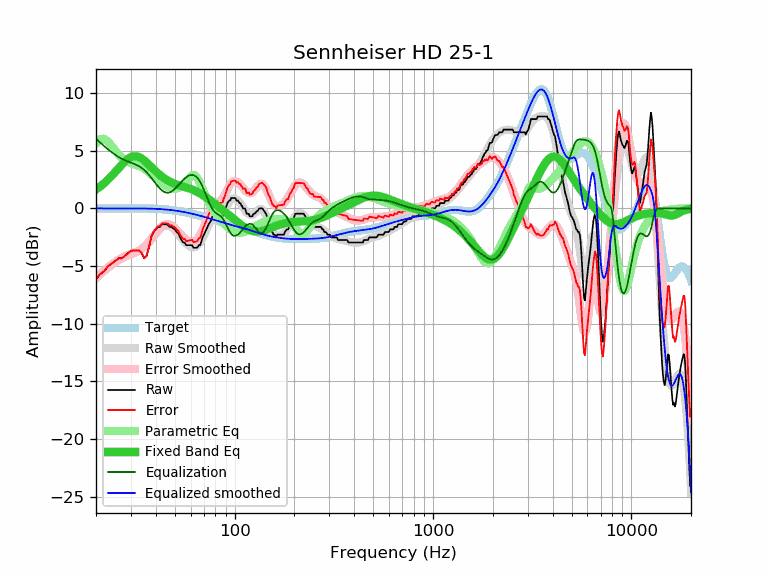

The file beside this chart, header and first rows:
frequency, raw, error, smoothed, error_smoothed, equalization, parametric_eq, equalized_raw, equalized_smoothed, target
20, -6.15, -6.14, -6.04, -6.03, 6.06, 1.65, -0.09, 0.02, -0.01
21, -5.70, -5.69, -5.71, -5.71, 5.71, 1.91, 0.01, 0.00, -0.01
22, -5.45, -5.45, -5.41, -5.40, 5.40, 2.19, -0.05, -0.00, -0.00
23, -5.01, -5.01, -5.13, -5.13, 5.13, 2.50, 0.12, -0.00, -0.00
24, -4.79, -4.79, -4.88, -4.88, 4.88, 2.83, 0.09, 0.00, -0.00
25, -4.56, -4.56, -4.66, -4.66, 4.66, 3.17, 0.10, 0.00, 0.00
26, -4.33, -4.33, -4.46, -4.46, 4.46, 3.50, 0.13, 0.00, 0.00
27, -4.33, -4.33, -4.30, -4.30, 4.30, 3.81, -0.03, 0.00, 0.00
28, -4.10, -4.10, -4.17, -4.18, 4.18, 4.09, 0.08, 0.00, 0.00
29, -3.87, -3.87, -4.06, -4.07, 4.07, 4.31, 0.20, 0.00, 0.00
30, -3.67, -3.67, -3.97, -3.97, 3.97, 4.45, 0.30, 0.00, 0.00
31, -3.65, -3.65, -3.87, -3.88, 3.88, 4.53, 0.23, 0.00, 0.00
32, -3.65, -3.65, -3.78, -3.78, 3.78, 4.52, 0.13, 0.00, 0.00
33, -3.65, -3.65, -3.66, -3.66, 3.66, 4.45, 0.01, 0.00, 0.00
34, -3.87, -3.87, -3.51, -3.51, 3.51, 4.33, -0.36, -0.00, -0.00
35, -4.33, -4.32, -3.34, -3.34, 3.34, 4.17, -0.99, -0.01, -0.01
36, -4.11, -4.10, -3.15, -3.14, 3.14, 3.98, -0.97, -0.01, -0.01
37, -3.37, -3.36, -2.92, -2.91, 2.91, 3.79, -0.46, -0.01, -0.01
38, -2.46, -2.44, -2.68, -2.66, 2.66, 3.59, 0.20, -0.02, -0.02
39, -2.05, -2.02, -2.44, -2.41, 2.41, 3.40, 0.36, -0.03, -0.03
40, -1.82, -1.78, -2.20, -2.16, 2.16, 3.22, 0.34, -0.04, -0.04
41, -1.60, -1.56, -1.97, -1.93, 1.93, 3.05, 0.33, -0.04, -0.04
42, -1.60, -1.55, -1.78, -1.73, 1.73, 2.90, 0.13, -0.06, -0.05
43, -1.37, -1.30, -1.63, -1.56, 1.56, 2.76, 0.19, -0.07, -0.07
44, -1.37, -1.29, -1.53, -1.45, 1.45, 2.63, 0.08, -0.08, -0.08
45, -1.37, -1.28, -1.48, -1.38, 1.38, 2.52, 0.01, -0.09, -0.09
46, -1.43, -1.32, -1.47, -1.36, 1.36, 2.42, -0.07, -0.11, -0.11
47, -1.60, -1.47, -1.52, -1.40, 1.40, 2.33, -0.20, -0.13, -0.13
48, -1.60, -1.46, -1.61, -1.47, 1.47, 2.26, -0.13, -0.14, -0.14
49, -1.73, -1.57, -1.74, -1.57, 1.57, 2.19, -0.16, -0.16, -0.16
50, -1.82, -1.64, -1.89, -1.71, 1.71, 2.13, -0.11, -0.18, -0.18
51, -2.05, -1.85, -2.06, -1.85, 1.85, 2.07, -0.20, -0.20, -0.20
52, -2.15, -1.92, -2.24, -2.01, 2.01, 2.03, -0.14, -0.23, -0.23
53, -2.51, -2.26, -2.42, -2.17, 2.17, 1.98, -0.34, -0.25, -0.25
54, -2.74, -2.47, -2.60, -2.33, 2.33, 1.94, -0.41, -0.27, -0.27
55, -2.96, -2.66, -2.77, -2.47, 2.47, 1.90, -0.49, -0.30, -0.30
56, -2.96, -2.64, -2.92, -2.60, 2.60, 1.86, -0.36, -0.32, -0.32
57, -3.19, -2.84, -3.06, -2.71, 2.71, 1.82, -0.48, -0.35, -0.35
58, -3.19, -2.81, -3.17, -2.80, 2.80, 1.78, -0.39, -0.38, -0.38
59, -3.19, -2.79, -3.26, -2.86, 2.86, 1.74, -0.33, -0.40, -0.40
60, -3.19, -2.76, -3.33, -2.90, 2.90, 1.69, -0.29, -0.43, -0.43
61, -3.19, -2.73, -3.37, -2.91, 2.91, 1.65, -0.28, -0.46, -0.46
62, -3.42, -2.93, -3.38, -2.89, 2.89, 1.60, -0.53, -0.49, -0.49
63, -3.42, -2.90, -3.35, -2.84, 2.84, 1.54, -0.58, -0.52, -0.52
64, -3.42, -2.87, -3.30, -2.75, 2.75, 1.49, -0.67, -0.55, -0.55
65, -3.37, -2.79, -3.21, -2.63, 2.63, 1.43, -0.74, -0.58, -0.58
66, -3.19, -2.58, -3.08, -2.48, 2.48, 1.36, -0.71, -0.61, -0.61
67, -3.19, -2.55, -2.93, -2.30, 2.30, 1.30, -0.89, -0.64, -0.64
68, -2.87, -2.20, -2.75, -2.08, 2.08, 1.23, -0.79, -0.67, -0.67
69, -2.48, -1.78, -2.55, -1.85, 1.85, 1.16, -0.63, -0.70, -0.70
70, -2.28, -1.55, -2.33, -1.60, 1.60, 1.09, -0.68, -0.72, -0.73
71, -2.05, -1.30, -2.09, -1.34, 1.34, 1.02, -0.71, -0.75, -0.75
72, -1.82, -1.04, -1.86, -1.08, 1.08, 0.95, -0.74, -0.78, -0.78
73, -1.60, -0.79, -1.63, -0.82, 0.82, 0.87, -0.78, -0.81, -0.81
74, -1.37, -0.53, -1.42, -0.57, 0.57, 0.80, -0.80, -0.84, -0.84
75, -1.20, -0.33, -1.22, -0.35, 0.35, 0.72, -0.85, -0.87, -0.87
76, -1.08, -0.18, -1.05, -0.15, 0.15, 0.65, -0.93, -0.90, -0.90
77, -0.73, 0.20, -0.91, 0.02, -0.02, 0.58, -0.75, -0.93, -0.93
78, -0.62, 0.34, -0.80, 0.16, -0.16, 0.50, -0.78, -0.96, -0.96
79, -0.46, 0.53, -0.71, 0.28, -0.28, 0.43, -0.74, -0.99, -0.99
... 553 more rows
